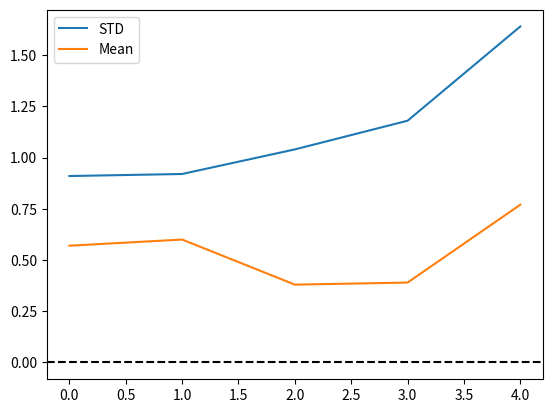
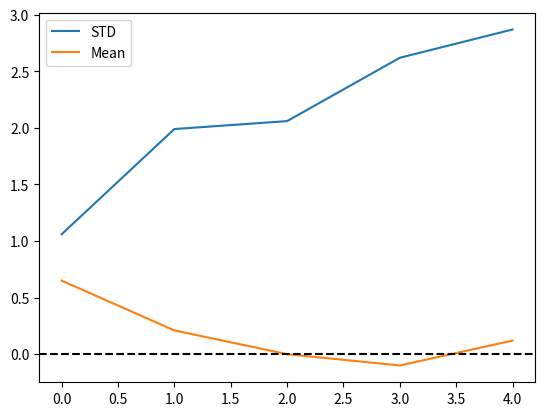
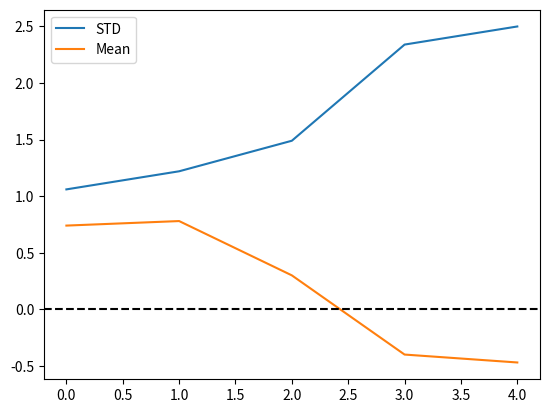

Here is the Python script that generated these plots, in order:
# -*- coding: utf-8 -*-

import numpy as np
import matplotlib.pyplot as plt

#==============================================================================
# Cloud top temp
#==============================================================================
std = [0.91, 0.92, 1.04, 1.18, 1.64]
mean = [0.57, 0.6, 0.38, 0.39, 0.77]


plt.figure()
p1 =plt.plot(std)
p2 =plt.plot(mean)
plt.legend( (p1[0], p2[0]), ('STD', 'Mean') )
plt.axhline(0, color='black', linestyle = 'dashed')
#plt.title("Cloud Top Temperature")


#==============================================================================
# Clusters
#==============================================================================
std =[1.06, 1.99, 2.06, 2.62, 2.87]
mean = [0.65, 0.21, 0, -0.1, 0.12]

plt.figure()
p1 = plt.plot(std)
p2 =plt.plot(mean)
plt.legend( (p1[0], p2[0]), ('STD', 'Mean') )
plt.axhline(0, color='black', linestyle = 'dashed')


#plt.title("Clusters")

#==============================================================================
# Brightness temp
#==============================================================================
std = [1.06, 1.22, 1.49, 2.34, 2.5]
mean = [0.74, 0.78, 0.3, -0.4, -0.47]

plt.figure()
#plt.scatter(std, mean)
p1 = plt.plot(std)
p2 =plt.plot(mean)
plt.legend( (p1[0], p2[0]), ('STD', 'Mean') )
plt.axhline(0, color='black', linestyle = 'dashed')
#plt.title("Brightness Temperature")